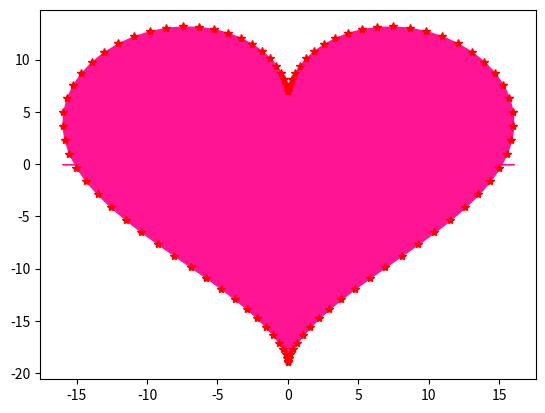

Python code for this plot:
#!/usr/bin/env python3
# -*- coding: utf-8 -*-
"""
Created on Fri Sep 16 14:42:48 2022

@author: Sreemish :)
"""

import numpy as np
from matplotlib import pyplot as plt

theta = np.linspace(0, 2 * np.pi, 100)

# Generating x and y data
x = 16 * ( np.sin(theta) ** 3 )
y = 15 * np.cos(theta) - 5* np.cos(2*theta) - 2 * np.cos(3*theta) - np.cos(4*theta)

plt.plot(x, y,"r*")
plt.fill_between(x,y, color='deeppink')
plt.show()